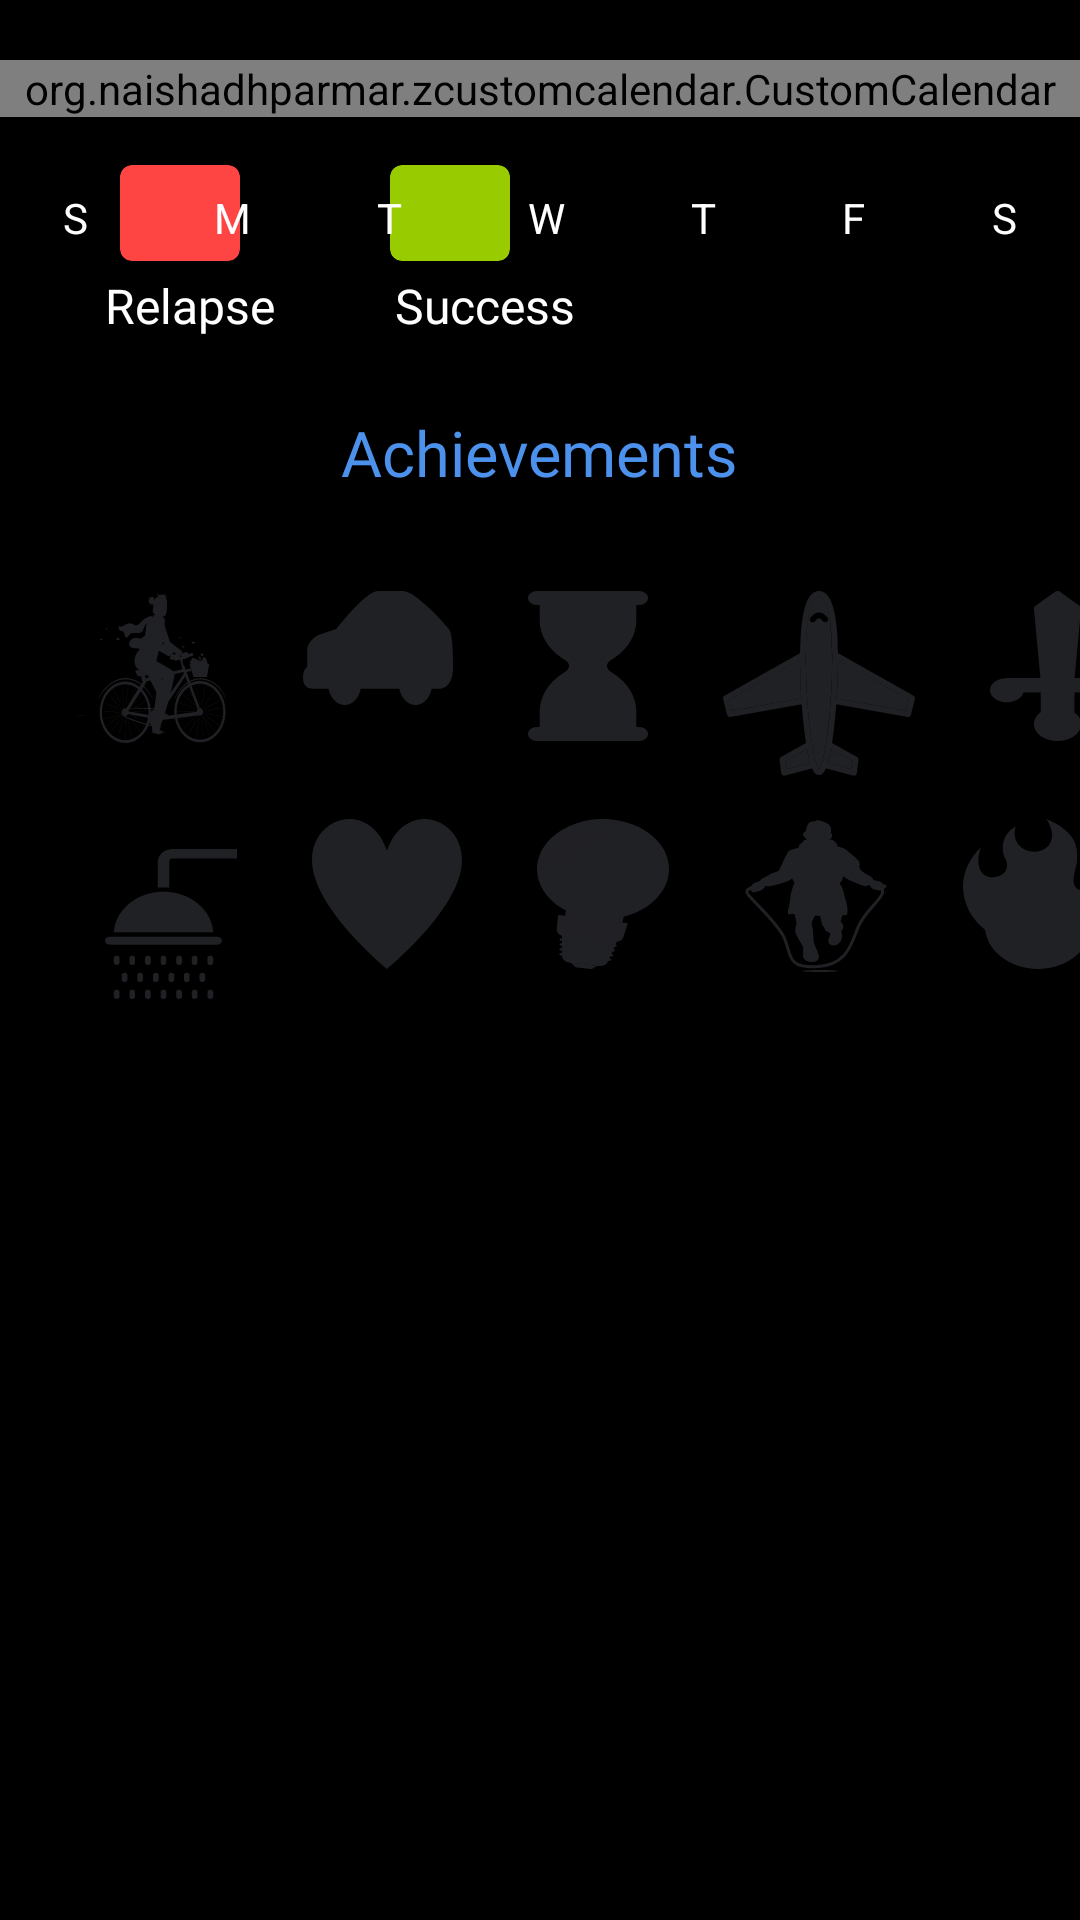

Layout XML and referenced resources for this Android screen:
<!-- AndroidManifest.xml: application theme Theme.21Go -->
<!-- res/layout/stats_fragment.xml -->
<?xml version="1.0" encoding="utf-8"?>
<androidx.constraintlayout.widget.ConstraintLayout xmlns:android="http://schemas.android.com/apk/res/android"
    xmlns:app="http://schemas.android.com/apk/res-auto"
    xmlns:tools="http://schemas.android.com/tools"
    android:layout_width="match_parent"
    android:layout_height="match_parent"
    android:background="@color/black">


    <org.naishadhparmar.zcustomcalendar.CustomCalendar
        android:id="@+id/custom_calender"
        android:layout_width="match_parent"
        android:layout_height="wrap_content"
        android:layout_marginTop="20dp"
        app:layout_constraintEnd_toEndOf="parent"
        app:layout_constraintStart_toStartOf="parent"
        app:layout_constraintTop_toTopOf="parent"
        app:layout_constraintVertical_bias="0.501" />

    <LinearLayout
        android:id="@+id/linearLayout"
        android:layout_width="match_parent"
        android:layout_height="wrap_content"
        android:layout_marginTop="16dp"
        app:layout_constraintEnd_toEndOf="parent"
        app:layout_constraintStart_toStartOf="parent"
        app:layout_constraintTop_toBottomOf="@+id/custom_calender">

        <androidx.cardview.widget.CardView
            android:id="@+id/cardView3"
            android:layout_width="40dp"
            android:layout_height="32dp"
            android:layout_marginStart="40dp"
            app:cardBackgroundColor="@android:color/holo_red_light"
            app:cardCornerRadius="4dp"
            app:layout_constraintStart_toStartOf="parent"
            app:layout_constraintTop_toBottomOf="@+id/cardView2">


        </androidx.cardview.widget.CardView>

        <androidx.cardview.widget.CardView
            android:layout_width="40dp"
            android:layout_height="32dp"
            android:layout_marginStart="50dp"
            app:cardBackgroundColor="@android:color/holo_green_light"
            app:cardCornerRadius="4dp"
            app:layout_constraintStart_toEndOf="@+id/cardView3"
            app:layout_constraintTop_toBottomOf="@+id/cardView2">

        </androidx.cardview.widget.CardView>
    </LinearLayout>

    <TextView
        android:id="@+id/textView2"
        android:layout_width="wrap_content"
        android:layout_height="wrap_content"
        android:text="Relapse"
        android:layout_marginStart="35dp"
        android:layout_marginTop="4dp"
        android:fontFamily="@font/minionopro_bold"
        android:textSize="16sp"
        android:textColor="@color/white"
        app:layout_constraintStart_toStartOf="parent"
        app:layout_constraintTop_toBottomOf="@+id/linearLayout" />

    <TextView
        android:id="@+id/textView9"
        android:layout_width="wrap_content"
        android:layout_height="wrap_content"
        android:text="Success"
        android:fontFamily="@font/minionopro_bold"
        android:layout_marginStart="40dp"
        android:layout_marginTop="4dp"
        android:textColor="@color/white"
        android:textSize="16sp"
        app:layout_constraintStart_toEndOf="@+id/textView2"
        app:layout_constraintTop_toBottomOf="@+id/linearLayout" />

    <TextView
        android:id="@+id/textView14"
        android:layout_width="wrap_content"
        android:layout_height="wrap_content"
        android:text="Achievements"
        android:textSize="21sp"
        android:layout_marginTop="24dp"
        android:fontFamily="@font/minionopro_bold"
        android:textColor="#4C92ED"
        app:layout_constraintEnd_toEndOf="parent"
        app:layout_constraintStart_toStartOf="parent"
        app:layout_constraintTop_toBottomOf="@+id/textView2" />

    <LinearLayout
        android:layout_width="match_parent"
        android:layout_height="wrap_content"
        android:orientation="horizontal"
        android:layout_marginTop="63dp"
        app:layout_constraintEnd_toEndOf="parent"
        app:layout_constraintStart_toStartOf="parent"
        app:layout_constraintTop_toTopOf="parent">

        <TextView
            android:id="@+id/textView21"
            android:layout_width="wrap_content"
            android:layout_height="wrap_content"
            android:layout_weight="1"
            android:gravity="center_horizontal"
            android:textColor="@color/white"
            android:text="S" />

        <TextView
            android:id="@+id/textView15"
            android:layout_width="wrap_content"
            android:layout_height="wrap_content"
            android:layout_weight="1"
            android:gravity="center_horizontal"
            android:textColor="@color/white"
            android:text="M" />

        <TextView
            android:id="@+id/textView16"
            android:layout_width="wrap_content"
            android:layout_height="wrap_content"
            android:textColor="@color/white"
            android:gravity="center_horizontal"
            android:layout_weight="1"
            android:text="T" />

        <TextView
            android:id="@+id/textView17"
            android:layout_width="wrap_content"
            android:layout_height="wrap_content"
            android:textColor="@color/white"
            android:gravity="center_horizontal"
            android:layout_weight="1"
            android:text="W" />

        <TextView
            android:id="@+id/textView18"
            android:layout_width="wrap_content"
            android:layout_height="wrap_content"
            android:textColor="@color/white"
            android:gravity="center_horizontal"
            android:layout_weight="1"
            android:text="T" />

        <TextView
            android:id="@+id/textView19"
            android:layout_width="wrap_content"
            android:layout_height="wrap_content"
            android:layout_weight="1"
            android:gravity="center_horizontal"
            android:textColor="@color/white"
            android:text="F" />

        <TextView
            android:id="@+id/textView20"
            android:layout_width="wrap_content"
            android:layout_height="wrap_content"
            android:layout_weight="1"
            android:gravity="center_horizontal"
            android:textColor="@color/white"
            android:text="S" />
    </LinearLayout>

    <ImageView
        android:id="@+id/imageView9"
        android:layout_width="wrap_content"
        android:layout_height="wrap_content"
        android:layout_marginStart="25dp"
        android:layout_marginTop="32dp"
        app:layout_constraintStart_toStartOf="parent"
        app:layout_constraintTop_toBottomOf="@+id/textView14"
        app:srcCompat="@drawable/ic_group_24__1_" />
    <ImageView
        android:id="@+id/imageView10"
        android:layout_width="wrap_content"
        android:layout_height="wrap_content"
        android:layout_marginStart="25dp"
        android:layout_marginTop="32dp"
        app:layout_constraintStart_toEndOf="@id/imageView9"
        app:layout_constraintTop_toBottomOf="@+id/textView14"
        app:srcCompat="@drawable/ic_group__9_" />
    <ImageView
        android:id="@+id/imageView11"
        android:layout_width="wrap_content"
        android:layout_height="wrap_content"
        android:layout_marginStart="25dp"
        android:layout_marginTop="32dp"
        app:layout_constraintStart_toEndOf="@id/imageView10"
        app:layout_constraintTop_toBottomOf="@+id/textView14"
        app:srcCompat="@drawable/ic_group_26" />
    <ImageView
        android:id="@+id/imageView12"
        android:layout_width="wrap_content"
        android:layout_height="wrap_content"
        android:layout_marginStart="25dp"
        android:layout_marginTop="32dp"
        app:layout_constraintStart_toEndOf="@id/imageView11"
        app:layout_constraintTop_toBottomOf="@+id/textView14"
        app:srcCompat="@drawable/ic_group_28" />
    <ImageView
        android:id="@+id/imageView13"
        android:layout_width="wrap_content"
        android:layout_height="wrap_content"
        android:layout_marginStart="25dp"
        android:layout_marginTop="32dp"
        app:layout_constraintStart_toEndOf="@id/imageView12"
        app:layout_constraintTop_toBottomOf="@+id/textView14"
        app:srcCompat="@drawable/ic_group_30" />
    <ImageView
        android:id="@+id/imageView14"
        android:layout_width="wrap_content"
        android:layout_height="wrap_content"
        android:layout_marginStart="25dp"
        android:layout_marginTop="25dp"
        app:layout_constraintStart_toEndOf="@id/imageView18"
        app:layout_constraintTop_toBottomOf="@+id/imageView9"
        app:srcCompat="@drawable/ic_group_33" />
    <ImageView
        android:id="@+id/imageView15"
        android:layout_width="wrap_content"
        android:layout_height="wrap_content"
        android:layout_marginStart="35dp"
        android:layout_marginTop="35dp"
        app:layout_constraintStart_toStartOf="parent"
        app:layout_constraintTop_toBottomOf="@+id/imageView9"
        app:srcCompat="@drawable/ic_group_34" />
    <ImageView
        android:id="@+id/imageView16"
        android:layout_width="wrap_content"
        android:layout_height="wrap_content"
        android:layout_marginStart="25dp"
        android:layout_marginTop="25dp"
        app:layout_constraintStart_toEndOf="@id/imageView15"
        app:layout_constraintTop_toBottomOf="@+id/imageView9"
        app:srcCompat="@drawable/ic_group__10_" />
    <ImageView
        android:id="@+id/imageView17"
        android:layout_width="wrap_content"
        android:layout_height="wrap_content"
        android:layout_marginStart="25dp"
        android:layout_marginTop="25dp"
        app:layout_constraintStart_toEndOf="@id/imageView16"
        app:layout_constraintTop_toBottomOf="@+id/imageView9"
        app:srcCompat="@drawable/ic_pic" />
    <ImageView
        android:id="@+id/imageView18"
        android:layout_width="wrap_content"
        android:layout_height="wrap_content"
        android:layout_marginStart="25dp"
        android:layout_marginTop="25dp"
        app:layout_constraintStart_toEndOf="@id/imageView17"
        app:layout_constraintTop_toBottomOf="@+id/imageView9"
        app:srcCompat="@drawable/ic_pic2" />

</androidx.constraintlayout.widget.ConstraintLayout>
<!-- resources referenced by this layout -->
<resources>
  <!-- drawable ic_group_24__1_: vector/xml drawable (drawable, 115481 chars, omitted) -->
  <!-- drawable ic_group_26: vector/xml drawable (drawable, 8632 chars, omitted) -->
  <!-- drawable ic_group_28: vector/xml drawable (drawable, 4196 chars, omitted) -->
  <!-- drawable ic_group_30: vector/xml drawable (drawable, 6781 chars, omitted) -->
  <!-- drawable ic_group_33 (drawable) -->
  <vector xmlns:android="http://schemas.android.com/apk/res/android"
      android:width="50dp"
      android:height="50dp"
      android:viewportWidth="50"
      android:viewportHeight="50">
    <path
        android:pathData="M50,22.5916C50,20.1332 49.4603,17.7785 48.4706,15.5989C47.7941,22.0208 43.5691,25.3194 39.1544,23.7833C35.0176,22.3438 37.8059,16.7322 38.0118,14.0545C38.3588,9.5155 37.9941,4.3198 27.8191,0C32.0471,6.5542 28.3088,10.6249 24.3868,10.874C20.0368,11.1481 16.0544,7.8447 17.525,2.4822C12.7632,5.3256 12.6235,10.1113 14.0926,13.2073C15.625,16.4343 14.0324,19.1155 10.2941,19.4135C6.1191,19.7471 3.7985,15.7896 5.9382,9.4833C2.2353,13.0166 0,17.5926 0,22.5916C0,33.7802 11.1926,42.85 25,42.85C38.8074,42.85 50,33.7802 50,22.5916Z"
        android:fillColor="#202125"/>
    <path
        android:pathData="M42.6469,35.7C42.6469,33.0938 41.788,30.6521 40.2866,28.5488C40.5028,32.2239 36.5189,33.6646 34.3748,32.9687C31.2792,31.9641 32.1086,30.2386 31.3116,26.6636C30.5145,23.0886 27.4513,20.6051 22.916,19.5136C26.2248,27.0604 21.0822,29.8418 18.3866,30.3387C15.6336,30.8463 12.8675,30.3375 12.5513,25.5637C9.341,28.1544 7.3527,31.7389 7.3527,35.7C7.3527,43.5972 15.2542,50 24.9998,50C34.7454,50 42.6469,43.5972 42.6469,35.7Z"
        android:fillColor="#202125"/>
  </vector>
  <!-- drawable ic_group_34: vector/xml drawable (drawable, 5016 chars, omitted) -->
  <!-- drawable ic_group__10_ (drawable) -->
  <vector xmlns:android="http://schemas.android.com/apk/res/android"
      android:width="50dp"
      android:height="50dp"
      android:viewportWidth="50"
      android:viewportHeight="50">
    <path
        android:pathData="M0,13.7019C0,-1.0292 19.1176,-6.4887 25,10.5645C30.8824,-6.4887 50,-1.0292 50,13.7019C50,29.7072 25,50 25,50C25,50 0,29.7072 0,13.7019Z"
        android:fillColor="#202125"/>
  </vector>
  <!-- drawable ic_group__9_: vector/xml drawable (drawable, 2131 chars, omitted) -->
  <!-- drawable ic_pic: vector/xml drawable (drawable, 22223 chars, omitted) -->
  <!-- drawable ic_pic2: vector/xml drawable (drawable, 19187 chars, omitted) -->
  <style name="Theme.21Go" parent="Theme.MaterialComponents.DayNight.DarkActionBar">
          
          <item name="colorPrimary">@color/purple_500</item>
          <item name="colorPrimaryVariant">@color/purple_700</item>
          <item name="colorOnPrimary">@color/white</item>
          
          <item name="colorSecondary">@color/teal_200</item>
          <item name="colorSecondaryVariant">@color/teal_700</item>
          <item name="colorOnSecondary">@color/black</item>
          
          <item name="android:statusBarColor" tools:targetApi="l">?attr/colorPrimaryVariant</item>
          
      </style>
  <!-- not gathered from this repository: default colours our renderer supplied (Android Studio template values) -->
  <color name="purple_500">#FF6200EE</color>
  <color name="purple_700">#FF3700B3</color>
  <color name="teal_200">#FF03DAC5</color>
  <color name="teal_700">#FF018786</color>
  <color name="black">#FF000000</color>
  <color name="white">#FFFFFFFF</color>
</resources>
